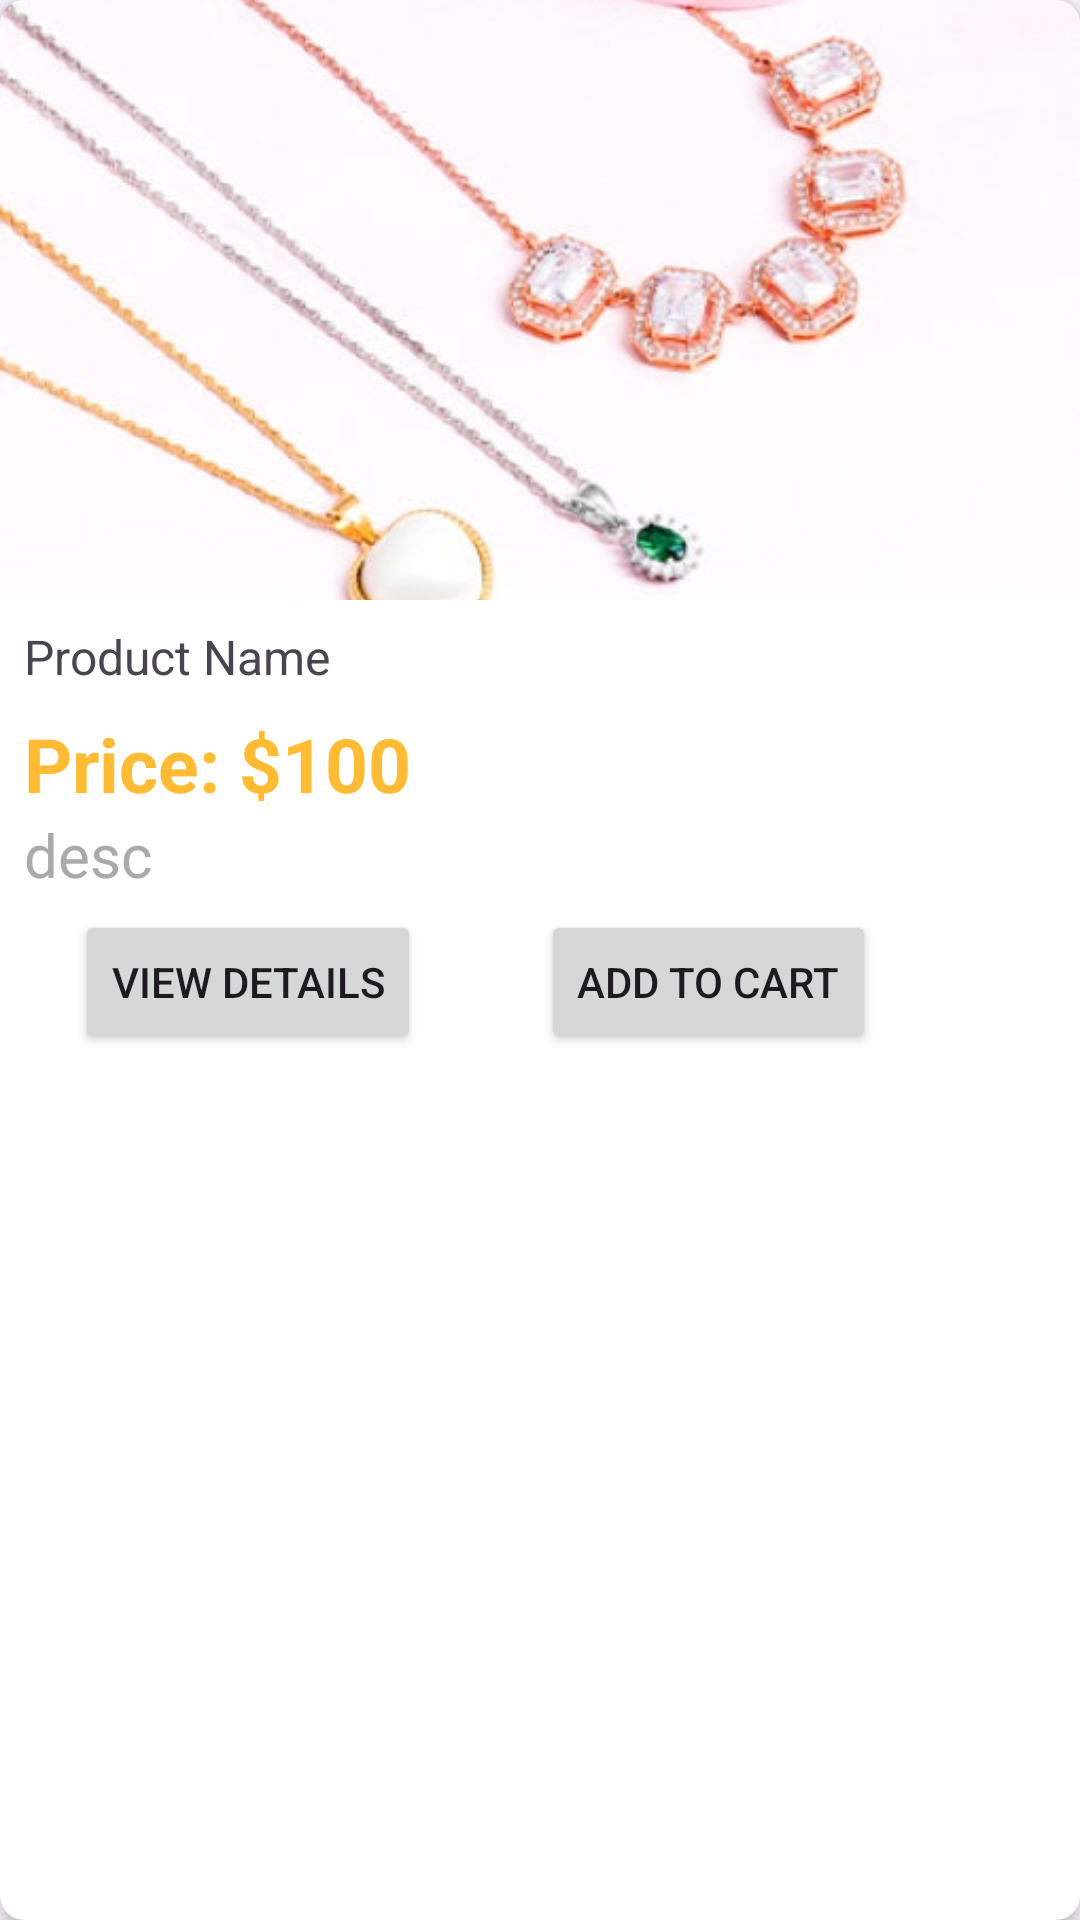

Layout XML and referenced resources for this Android screen:
<!-- AndroidManifest.xml: application theme Theme.JewelleryAppIntegrated -->
<!-- res/layout/productscardview.xml -->
<?xml version="1.0" encoding="utf-8"?>
<androidx.cardview.widget.CardView
    xmlns:android="http://schemas.android.com/apk/res/android"
    xmlns:app="http://schemas.android.com/apk/res-auto"
    android:layout_width="match_parent"
    android:layout_height="wrap_content"
    android:layout_margin="8dp"
    app:cardCornerRadius="8dp"
    app:cardElevation="4dp">

    <LinearLayout
        android:layout_width="match_parent"
        android:layout_height="wrap_content"
        android:orientation="vertical">

        <ImageView
            android:id="@+id/productImageView"
            android:layout_width="match_parent"
            android:layout_height="200dp"
            android:scaleType="centerCrop"
            android:src="@drawable/about_us_img"
            android:contentDescription="Jewellery Product Image"/>

        <TextView
            android:id="@+id/productNameTextView"
            android:layout_width="match_parent"
            android:layout_height="wrap_content"
            android:padding="8dp"
            android:text="Product Name"
            android:textSize="16sp"/>

        <TextView
            android:id="@+id/productPriceTextView"
            android:layout_width="match_parent"
            android:layout_height="wrap_content"
            android:paddingStart="8dp"
            android:paddingEnd="8dp"
            android:textStyle="bold"
            android:text="Price: $100"
            android:textSize="25sp"
            android:textColor="@android:color/holo_orange_light"/>
        <TextView
            android:id="@+id/productDescTextView"
            android:layout_width="match_parent"
            android:layout_height="wrap_content"
            android:paddingStart="8dp"
            android:paddingEnd="8dp"
            android:text="desc"
            android:textSize="20sp"
            android:textColor="@android:color/darker_gray"/>

        <LinearLayout
            android:layout_width="match_parent"
            android:layout_height="wrap_content"
            android:orientation="horizontal"
            android:layout_margin="5dp">
            <Button
                android:id="@+id/viewdetails"
                android:layout_width="wrap_content"
                android:layout_height="wrap_content"
                android:layout_gravity="end"
                android:layout_margin="20dp"
                android:text="View Details"
                />
            <Button
                android:id="@+id/addToCartButton"
                android:layout_width="wrap_content"
                android:layout_height="wrap_content"
                android:layout_gravity="end"
                android:layout_margin="20dp"
                android:text="Add to Cart"/>


        </LinearLayout>


    </LinearLayout>
</androidx.cardview.widget.CardView>
<!-- resources referenced by this layout -->
<resources>
  <!-- drawable about_us_img: jpg bitmap (drawable, 37793 bytes) -->
  <style name="Theme.JewelleryAppIntegrated" parent="Base.Theme.JewelleryAppIntegrated" />
  <style name="Base.Theme.JewelleryAppIntegrated" parent="Theme.Material3.DayNight.NoActionBar">
          
          
      </style>
</resources>
